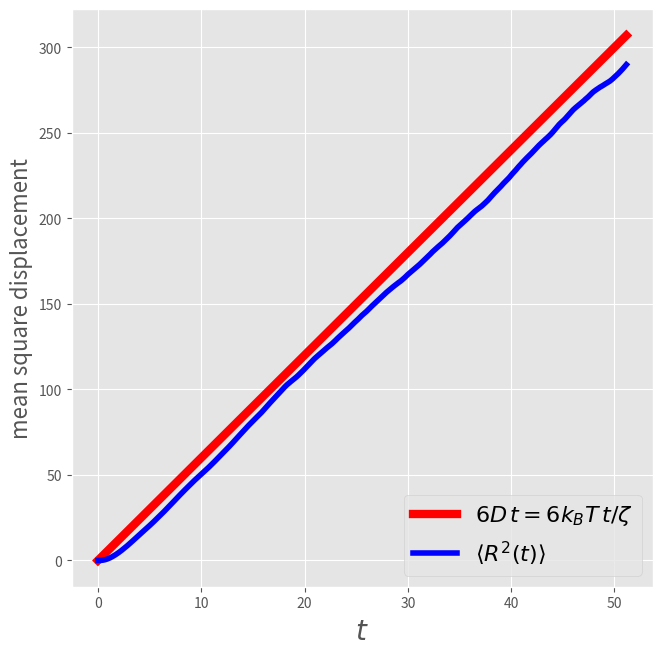
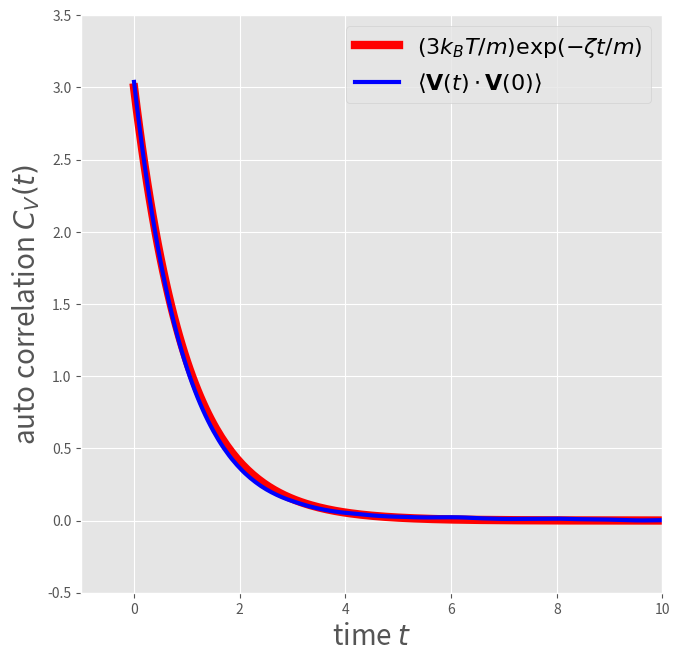
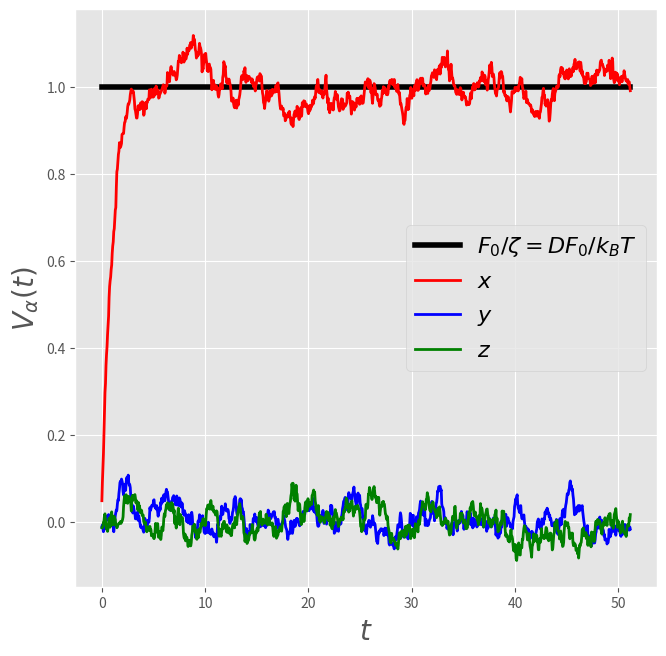

These charts were generated, in order, by the following Python code:
%matplotlib inline
import numpy as np
import matplotlib.pyplot as plt
import matplotlib as mpl
plt.style.use('ggplot')
dim  = 3    # system dimension (x,y,z)
nump = 1000 # number of independent Brownian particles to simulate 
nums = 1024 # number of simulation steps
dt   = 0.05 # set time increment, \Delta t
zeta = 1.0  # set friction constant, \zeta
m    = 1.0  # set particle mass, m
kBT  = 1.0  # set temperatute, k_B T
std  = np.sqrt(2*kBT*zeta*dt) # calculate std for \Delta W via Eq.(F11)
np.random.seed(0) # initialize random number generator with a seed=0
R = np.zeros([nump,dim]) # array to store current positions and set initial condition Eq.(F12)
V = np.zeros([nump,dim]) # array to store current velocities and set initial condition Eq.(F12)
W = np.zeros([nump,dim]) # array to store current random forcces
Rs = np.zeros([nums,nump,dim]) # array to store positions at all steps
Vs = np.zeros([nums,nump,dim]) # array to store velocities at all steps
Ws = np.zeros([nums,nump,dim]) # array to store random forces at all steps
time = np.zeros([nums]) # an array to store time at all steps
for i in range(nums): # repeat the following operations from i=0 to nums-1
    W = std*np.random.randn(nump,dim) # generate an array of random forces according to Eqs.(F10) and (F11)
    R, V = R + V*dt, V*(1-zeta/m*dt)+W/m # update R & V via Eqs.(F5)&(F9)
    Rs[i]=R # accumulate particle positions at each step in an array Rs
    Vs[i]=V # accumulate particle velocitys at each step in an array Vs
    Ws[i]=W # accumulate random forces at each step in an array Ws
    time[i]=i*dt # store time in each step in an array time

# mean square displacement vs time
msd = np.zeros([nums])
for i in range(nums): # loop over time steps
    for n in range(nump): # loop over particles
        msd[i]=msd[i]+np.linalg.norm(Rs[i,n,:])**2 # (R(t) - R(0))^2 = R(t)^2, since R(0) = 0 for all particles
    msd[i] = msd[i]/nump  # average over particles
dmsd = np.trapz(msd, dx=dt)/ (3*(nums*dt)**2) # integrate using trapezoidal rule
print('D =',kBT/zeta,'(Theoretical)')
print('D =',dmsd,'(Simulation via MSD)')
fig, ax = plt.subplots(figsize=(7.5,7.5))
ax.set_xlabel(r"$t$", fontsize=20)
ax.set_ylabel(r"mean square displacement", fontsize=16)
ax.plot(time,6*kBT/zeta*time,'r',lw=6, label=r'$6D\,t={6k_BT \,t}/{\zeta}$')
ax.plot(time,msd,'b',lw=4, label=r'$\langle R^2(t)\rangle$')
ax.legend(fontsize=16,loc=4)
plt.show()

# compute self-correlation of vector v
def auto_correlate(v):
    # np.correlate computes C_{v}[k] = sum_n v[n+k] * v[n]
    corr = np.correlate(v,v,mode="full") # correlate returns even array [0:2*nums-1] centered at nums-1
    return corr[len(v)-1:]/len(v) # take positive values and normalize by number of points
corr = np.zeros([nums])
for n in range(nump):
    for d in range(dim):
        corr = corr + auto_correlate(Vs[:,n,d]) # correlation of d-component of velocity for particle n
corr=corr/nump #average over all particles
print('D =',kBT/zeta,'(Theoretical)')
print('D =',np.trapz(corr,dx=dt)/3,'(Simulation via Green-Kubo)')
fig, ax = plt.subplots(figsize=(7.5,7.5))
ax.plot(time,dim*kBT/m*np.exp(-zeta/m*time),'r',lw=6, label=r'$(3k_BT/m)\exp(-\zeta t/m)$')
ax.plot(time,corr,'b',lw=3,label=r'$\langle\mathbf{V}(t)\cdot \mathbf{V}(0)\rangle$')
ax.set_xlabel(r"time $t$", fontsize=20)
ax.set_ylabel(r"auto correlation $C_V(t)$", fontsize=20)
ax.set_xlim(-1,10)
ax.set_ylim(-0.5,3.5)
ax.legend(fontsize=16)
plt.show()

dim  = 3    # system dimension (x,y,z)
nump = 1000 # number of independent Brownian particles to simulate 
nums = 1024 # number of simulation steps
dt   = 0.05 # set time increment, \Delta t
zeta = 1.0  # set friction constant, \zeta
m    = 1.0  # set particle mass, m
kBT  = 1.0  # set temperatute, k_B T
F0   = 1.0  # set external drift force
std  = np.sqrt(2*kBT*zeta*dt) # calculate std for \Delta W via Eq.(F11)
np.random.seed(0) # initialize random number generator with a seed=0
R = np.zeros([nump,dim]) # array to store current positions and set initial condition Eq.(F12)
V = np.zeros([nump,dim]) # array to store current velocities and set initial condition Eq.(F12)
W = np.zeros([nump,dim]) # array to store current random forcces
F = np.zeros([nump,dim]) # array to store external force
Rs = np.zeros([nums,nump,dim]) # array to store positions at all steps
Vs = np.zeros([nums,nump,dim]) # array to store velocities at all steps
Ws = np.zeros([nums,nump,dim]) # array to store random forces at all steps
time  = np.zeros([nums]) # an array to store time at all steps
F[:,0]=F0 # constant force along x, zero force in y and z
for i in range(nums): # repeat the following operations from i=0 to nums-1
    W = std*np.random.randn(nump,dim) # generate an array of random forces accordingly to Eqs.(F10) and (F11)
    R, V = R + V*dt, V*(1-zeta/m*dt)+W/m+F/m*dt # update R & V via Eqs.(F5)&(F9)
    Rs[i]=R # accumulate particle positions at each step in an array Rs
    Vs[i]=V # accumulate particle velocitys at each step in an array Vs
    Ws[i]=W # accumulate random forces at each step in an array Ws
    time[i]=i*dt # store time in each step in an array time

Vsa = np.average(Vs,axis=1) # average over particles (0-axis is time, 1-axis is particles, 2-axis is dimension)
Vx  = np.average(Vsa[:,0]) # time average of (particle averaged) x-velocity
print('D =',kBT/zeta, '(Theoretical)')
print('D =',Vx*kBT/F0,'(Simulation with external force)')
fig, ax = plt.subplots(figsize=(7.5,7.5))
ax.set_ylabel(r"$V_{\alpha}(t)$", fontsize=20)
ax.set_xlabel(r"$t$", fontsize=20)
ax.plot(time,F0/zeta*np.ones(nums),'k',lw=4,label=r"$F_0/\zeta=DF_0/k_B T$")
ax.plot(time,Vsa[:,0],'r',lw=2,label="$x$")
ax.plot(time,Vsa[:,1],'b',lw=2,label="$y$")
ax.plot(time,Vsa[:,2],'g',lw=2,label="$z$")
ax.legend(fontsize=16,loc=5)
plt.show()

